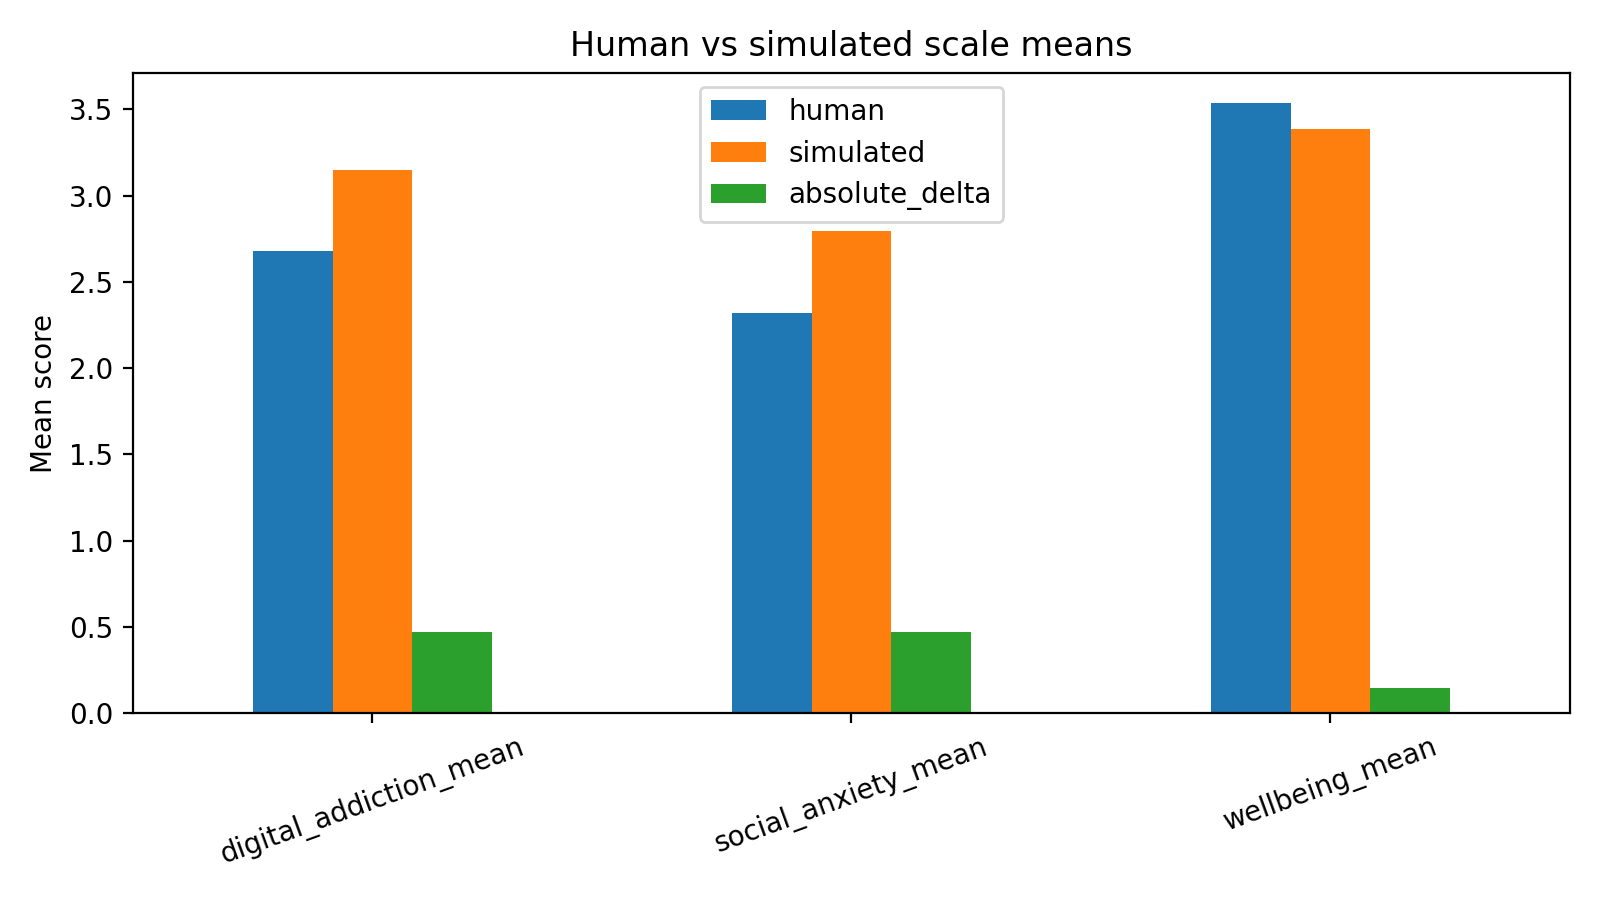

Values plotted in this chart, from the file beside it:
scale, human, simulated, absolute_delta
digital_addiction_mean, 2.676, 3.15, 0.4735
social_anxiety_mean, 2.32, 2.794, 0.4743
wellbeing_mean, 3.535, 3.386, 0.1489
